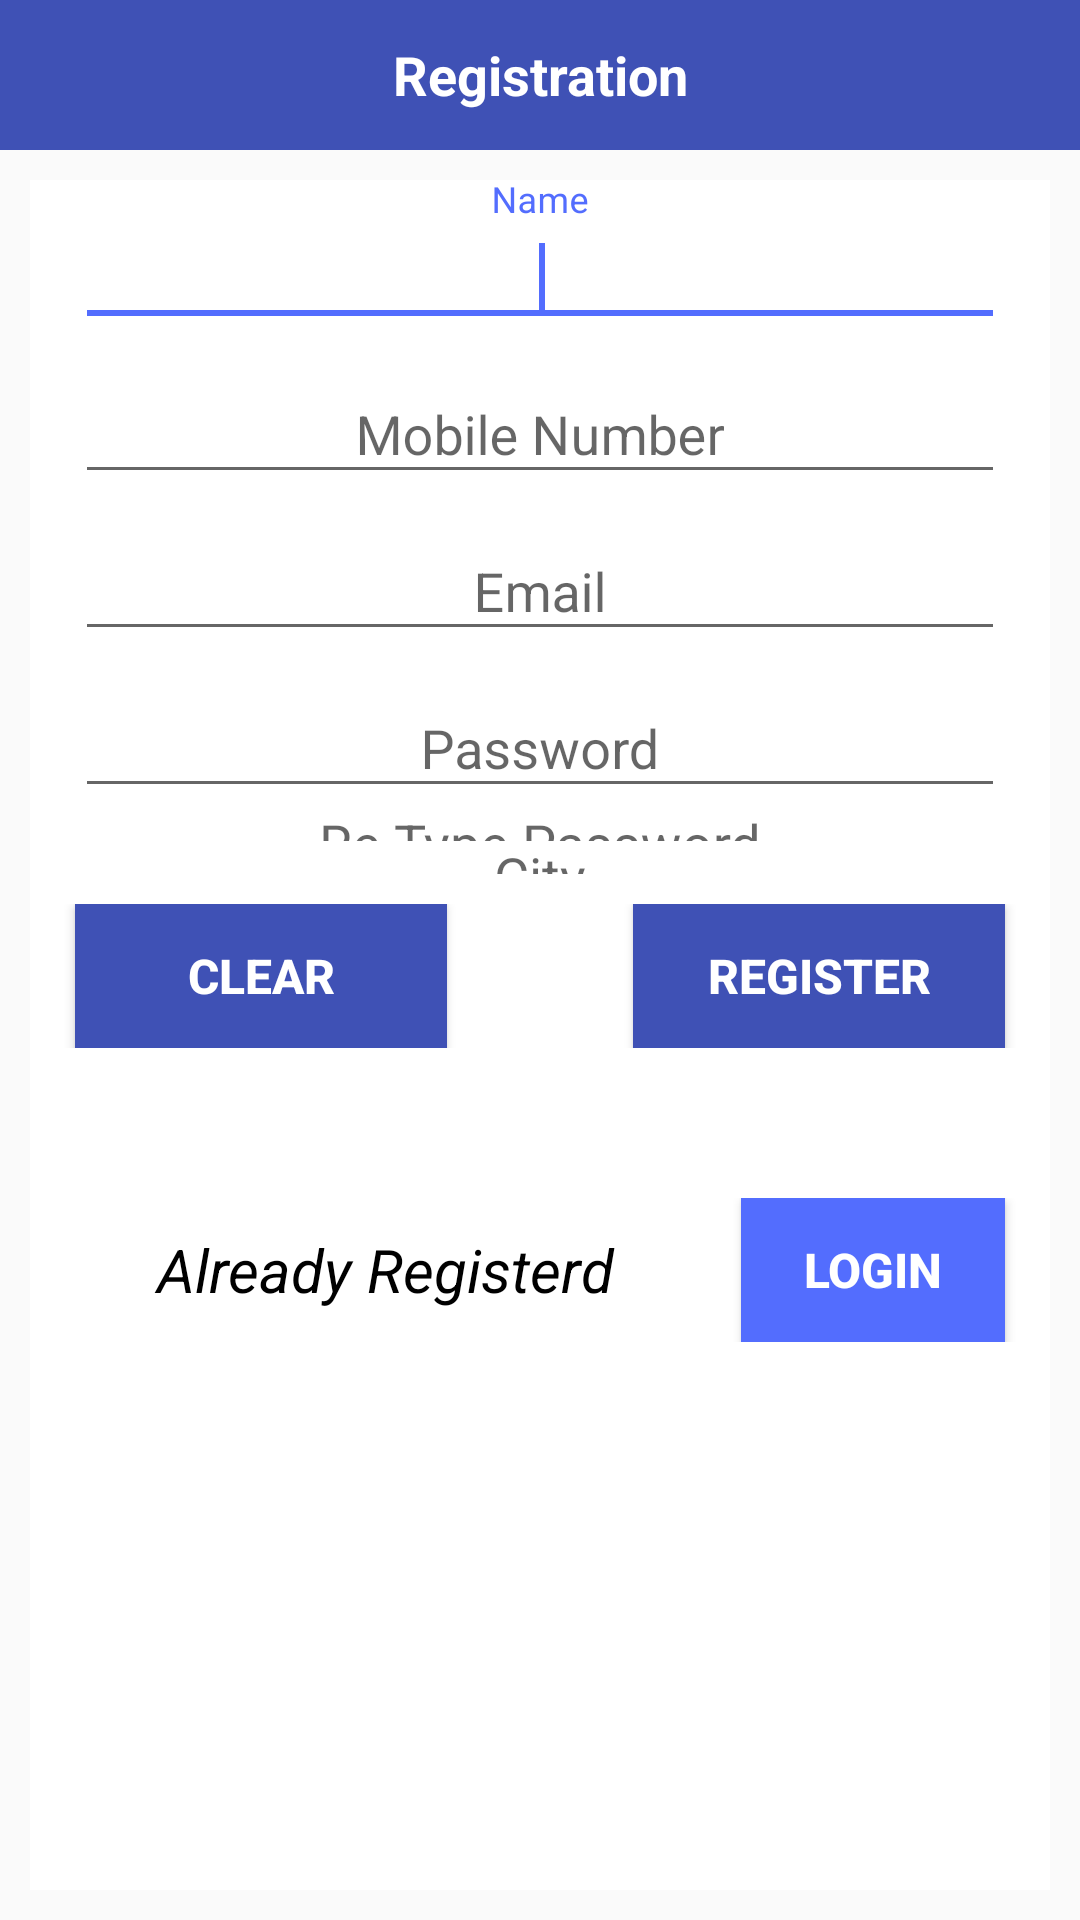

Here is an Android app screen rendered from its layout file. Give the layout XML and the strings, colors and styles it references.
<!-- AndroidManifest.xml: application theme AppTheme.NoActionBar -->
<!-- res/layout/activity_register.xml -->
<?xml version="1.0" encoding="utf-8"?>
<LinearLayout xmlns:android="http://schemas.android.com/apk/res/android"
    android:layout_width="match_parent"
    android:layout_height="match_parent"
    android:orientation="vertical">

    <LinearLayout
        android:id="@+id/container_toolbar"
        android:layout_width="match_parent"
        android:layout_height="50dp"
        android:background="@color/colorPrimary"
        android:orientation="vertical">

        <TextView
            android:layout_width="fill_parent"
            android:layout_height="fill_parent"
            android:gravity="center"
            android:text="Registration"
            android:textColor="@color/white"
            android:textSize="18dp"
            android:textStyle="bold" />

    </LinearLayout>

    <LinearLayout
        android:layout_width="fill_parent"
        android:layout_height="fill_parent"
        android:layout_marginBottom="10dp"
        android:layout_marginLeft="10dp"
        android:layout_marginRight="10dp"
        android:layout_marginTop="10dp"
        android:background="#FFFFFF">

        <ScrollView
            android:layout_width="fill_parent"
            android:layout_height="fill_parent"
            android:fillViewport="false">

            <LinearLayout
                android:layout_width="fill_parent"
                android:layout_height="fill_parent"
                android:orientation="vertical"
                android:weightSum="12">

                <android.support.design.widget.TextInputLayout
                    android:id="@+id/input_layout_name"
                    android:layout_width="match_parent"
                    android:layout_height="wrap_content">

                    <EditText
                        android:id="@+id/reg_edt_name"
                        android:layout_width="fill_parent"
                        android:layout_height="wrap_content"
                        android:layout_marginLeft="15dp"
                        android:layout_marginRight="15dp"
                        android:layout_weight="1"
                        android:gravity="center"
                        android:hint="Name"
                        android:singleLine="true" />
                    <requestFocus />
                </android.support.design.widget.TextInputLayout>

                <android.support.design.widget.TextInputLayout
                    android:id="@+id/input_layout_mobile"
                    android:layout_width="match_parent"
                    android:layout_height="wrap_content">

                    <EditText
                        android:id="@+id/reg_edt_mobilenumber"
                        android:layout_width="fill_parent"
                        android:layout_height="wrap_content"
                        android:layout_marginLeft="15dp"
                        android:layout_marginRight="15dp"
                        android:layout_weight="1"
                        android:gravity="center"
                        android:hint="Mobile Number"
                        android:inputType="number"
                        android:singleLine="true" />
                </android.support.design.widget.TextInputLayout>

                <android.support.design.widget.TextInputLayout
                    android:id="@+id/input_layout_email"
                    android:layout_width="match_parent"
                    android:layout_height="wrap_content">

                    <EditText
                        android:id="@+id/reg_edt_email"
                        android:layout_width="fill_parent"
                        android:layout_height="wrap_content"
                        android:layout_marginLeft="15dp"
                        android:layout_marginRight="15dp"
                        android:layout_weight="1"
                        android:gravity="center"
                        android:hint="Email"
                        android:inputType="textEmailAddress"
                        android:singleLine="true" />

                </android.support.design.widget.TextInputLayout>

                <android.support.design.widget.TextInputLayout
                    android:id="@+id/input_layout_address"
                    android:layout_width="match_parent"
                    android:layout_height="wrap_content">

                </android.support.design.widget.TextInputLayout>

                <android.support.design.widget.TextInputLayout
                    android:id="@+id/input_layout_password_reg"
                    android:layout_width="match_parent"
                    android:layout_height="wrap_content">

                    <EditText
                        android:id="@+id/reg_edt_password"
                        android:layout_width="fill_parent"
                        android:layout_height="wrap_content"
                        android:layout_marginLeft="15dp"
                        android:layout_marginRight="15dp"
                        android:layout_weight="1"
                        android:gravity="center"
                        android:hint="Password"
                        android:inputType="textPassword"
                        android:singleLine="true" />
                </android.support.design.widget.TextInputLayout>

                <android.support.design.widget.TextInputLayout
                    android:id="@+id/input_layout_re_password"
                    android:layout_width="match_parent"
                    android:layout_height="wrap_content">

                    <EditText
                        android:id="@+id/reg_edt_re_password"
                        android:layout_width="fill_parent"
                        android:layout_height="0dp"
                        android:layout_marginLeft="15dp"
                        android:layout_marginRight="15dp"
                        android:layout_weight="1"
                        android:gravity="center"
                        android:hint="Re Type Password"
                        android:inputType="textPassword"
                        android:singleLine="true" />

                </android.support.design.widget.TextInputLayout>

                <android.support.design.widget.TextInputLayout
                    android:id="@+id/input_layout_city"
                    android:layout_width="match_parent"
                    android:layout_height="wrap_content">

                    <EditText
                        android:id="@+id/reg_edt_city"
                        android:layout_width="fill_parent"
                        android:layout_height="0dp"
                        android:layout_marginLeft="15dp"
                        android:layout_marginRight="15dp"
                        android:layout_weight="1"
                        android:gravity="center"
                        android:hint="City"
                        android:inputType="text"
                        android:singleLine="true" />

                </android.support.design.widget.TextInputLayout>

                <LinearLayout
                    android:layout_width="fill_parent"
                    android:layout_height="0dp"
                    android:layout_weight="1"
                    android:layout_marginTop="10dp"
                    android:orientation="horizontal"
                    android:weightSum="2.5">

                    <Button
                        android:id="@+id/reg_btn_clear"
                        android:layout_width="0dp"
                        android:layout_height="fill_parent"
                        android:layout_marginLeft="15dp"
                        android:layout_weight="1"
                        android:background="@color/colorPrimary"
                        android:text="Clear"
                        android:textStyle="bold"
                        android:textSize="16sp"
                        android:textColor="@color/white" />

                    <TextView
                        android:layout_width="0dp"
                        android:layout_height="fill_parent"
                        android:layout_weight="0.5" />

                    <Button
                        android:id="@+id/reg_btn_register"
                        android:layout_width="0dp"
                        android:layout_height="fill_parent"
                        android:layout_marginRight="15dp"
                        android:layout_weight="1"
                        android:textStyle="bold"
                        android:textSize="16sp"
                        android:background="@color/colorPrimary"
                        android:text="register"
                        android:textColor="@color/white" />

                </LinearLayout>

                <LinearLayout
                    android:layout_width="fill_parent"
                    android:layout_height="0dp"
                    android:layout_weight="1"
                    android:layout_marginTop="50dp"
                    android:orientation="horizontal"
                    android:weightSum="2.5">



                    <TextView
                        android:layout_width="0dp"
                        android:layout_height="fill_parent"
                        android:layout_weight="2.5"
                        android:text="Already Registerd"
                        android:textSize="20sp"
                        android:textStyle="italic"
                        android:textColor="@color/black"
                        android:gravity="center"/>

                    <Button
                        android:id="@+id/reg_btn_login"
                        android:layout_width="wrap_content"
                        android:layout_height="wrap_content"
                        android:layout_marginRight="15dp"
                        android:textStyle="bold"
                        android:textSize="16sp"
                        android:background="@color/colorAccent"
                        android:text="Login"
                        android:textColor="@color/white" />

                </LinearLayout>


            </LinearLayout>

        </ScrollView>
    </LinearLayout>


</LinearLayout>
<!-- resources referenced by this layout -->
<resources>
  <color name="black">#000000</color>
  <color name="colorAccent">#536DFE</color>
  <color name="colorPrimary">#3F51B5</color>
  <color name="white">#ffffff</color>
  <style name="AppTheme.NoActionBar">
          <item name="colorPrimary">@color/colorPrimary</item>
          <item name="windowActionBar">false</item>
          <item name="windowNoTitle">true</item>
  
      </style>
</resources>
